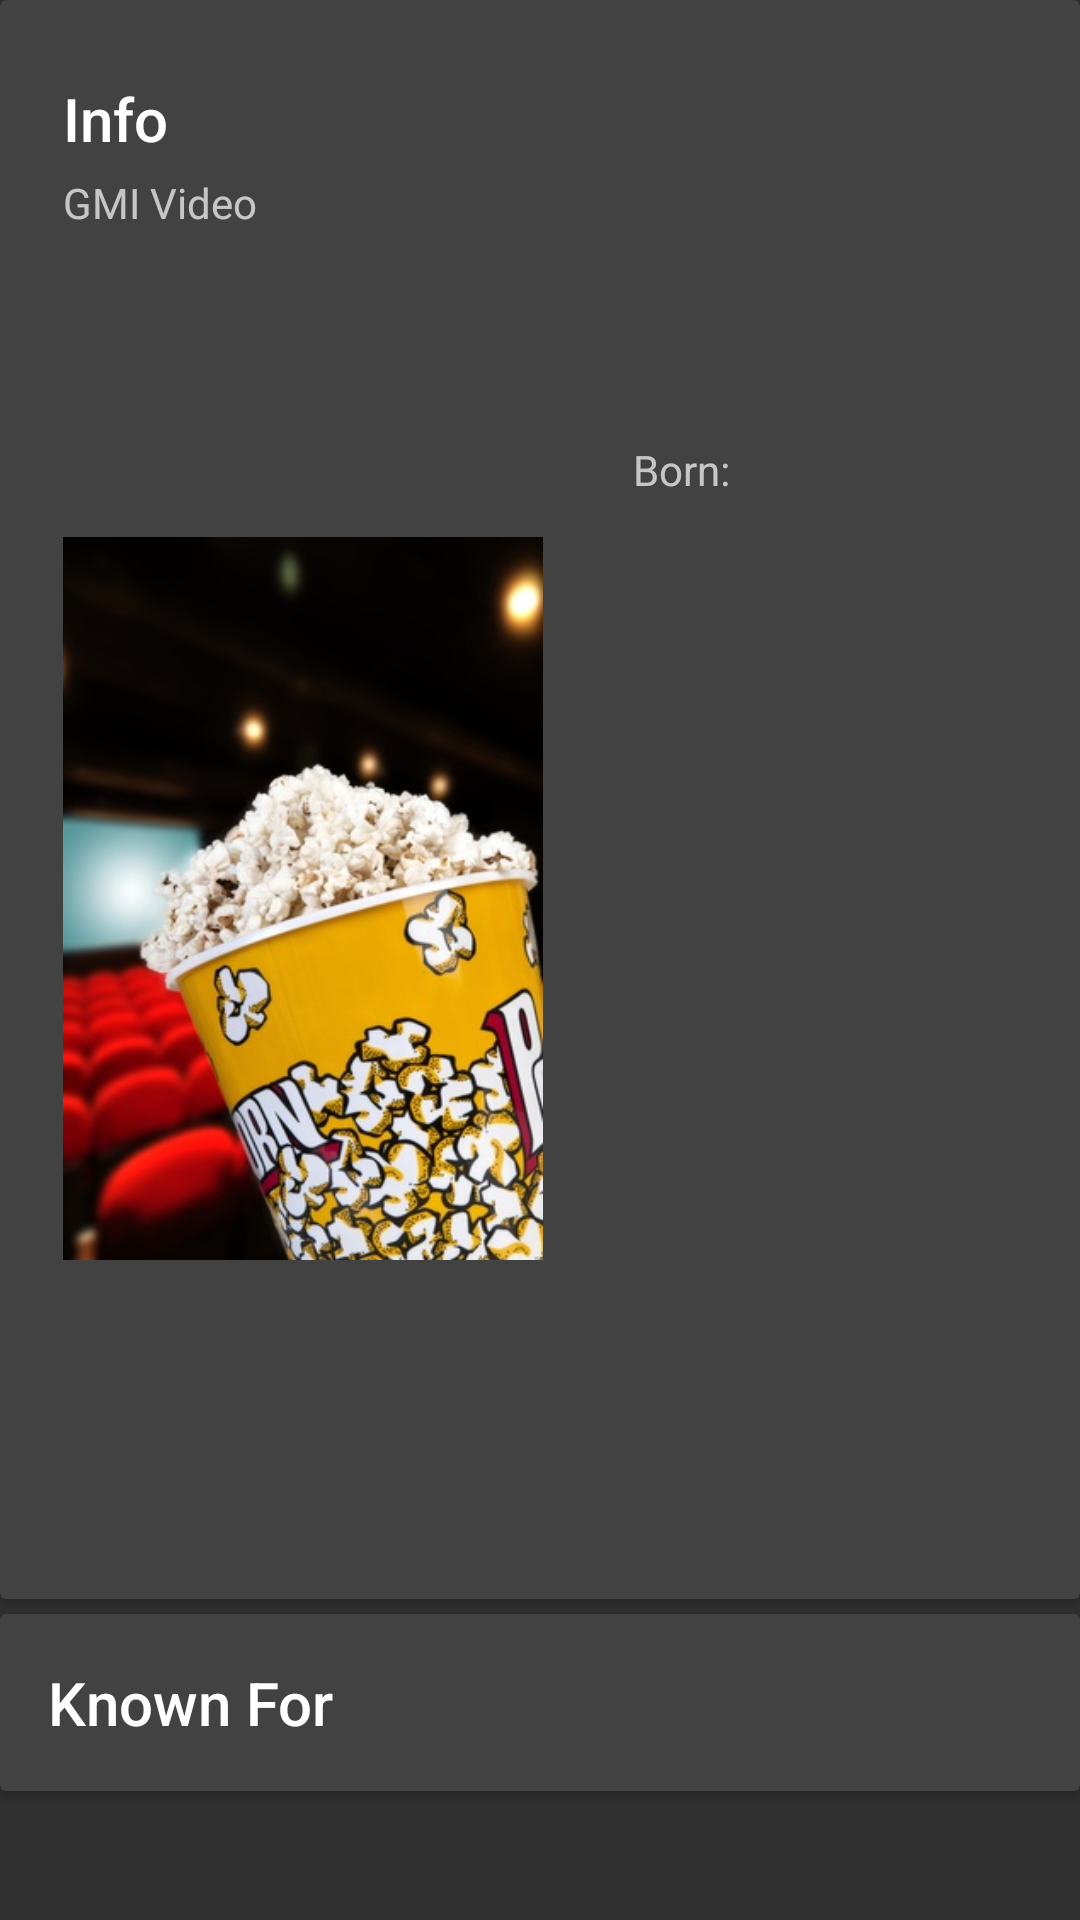

Reconstruct the res/layout file that produces this screen, plus the resources it refers to.
<!-- AndroidManifest.xml: application theme Theme.AppCompat.NoActionBar -->
<!-- res/layout/activity_person.xml -->
<?xml version="1.0" encoding="utf-8"?>
<android.support.design.widget.CoordinatorLayout xmlns:android="http://schemas.android.com/apk/res/android"
    xmlns:app="http://schemas.android.com/apk/res-auto"
    xmlns:tools="http://schemas.android.com/tools"
    android:id="@+id/main_content"
    android:layout_width="match_parent"
    android:layout_height="match_parent"
    android:fitsSystemWindows="true">

    <android.support.design.widget.AppBarLayout
        android:id="@+id/appbar"
        android:layout_width="match_parent"
        android:layout_height="@dimen/detail_people_height"
        android:theme="@style/ThemeOverlay.AppCompat.Dark.ActionBar"
        android:fitsSystemWindows="true">

        <android.support.design.widget.CollapsingToolbarLayout
            android:id="@+id/collapsing_toolbar"
            android:layout_width="match_parent"
            android:layout_height="match_parent"
            app:layout_scrollFlags="scroll|exitUntilCollapsed|snap"
            android:fitsSystemWindows="true"
            app:contentScrim="?attr/colorPrimary"
            app:title=""
            >
            <com.gomind.gmivideo.view.view.ImageViewTopCrop
                android:id="@+id/image_background_people"
                android:layout_width="match_parent"
                android:layout_height="match_parent"
                app:layout_collapseMode="parallax"
                android:src="@drawable/header"
                />



            <android.support.v7.widget.Toolbar
                android:id="@+id/toolbar"
                android:layout_width="match_parent"
                android:layout_height="?attr/actionBarSize"
                app:popupTheme="@style/ThemeOverlay.AppCompat.Light"
                app:layout_collapseMode="pin" />
        </android.support.design.widget.CollapsingToolbarLayout>

    </android.support.design.widget.AppBarLayout>


    <android.support.v4.widget.NestedScrollView
        android:layout_width="match_parent"
        android:layout_height="match_parent"
        app:layout_behavior="@string/appbar_scrolling_view_behavior">

        <LinearLayout
            android:layout_width="match_parent"
            android:layout_height="match_parent"
            android:orientation="vertical">

            <android.support.v7.widget.CardView
                android:layout_width="match_parent"
                android:layout_height="wrap_content">

                <RelativeLayout
                    style="@style/Widget.CardContent"
                    android:layout_width="match_parent"
                    android:layout_height="wrap_content"
                    android:layout_margin="@dimen/card_margin">

                    <TextView
                        android:layout_marginTop="5dp"
                        android:id="@+id/title_name"
                        android:layout_width="match_parent"
                        android:layout_height="wrap_content"
                        android:text="Info"
                        android:textAppearance="@style/TextAppearance.AppCompat.Title" />

                    <TextView
                        android:layout_below="@+id/title_name"
                        android:layout_marginTop="5dp"
                        android:id="@+id/person_info"
                        android:layout_width="match_parent"
                        android:layout_height="wrap_content"
                        android:text="@string/app_name" />
                    <ImageView
                        android:layout_below="@+id/person_info"
                        android:id="@+id/image_profile"
                        android:layout_marginTop="10dp"
                        android:layout_width="160dp"
                        android:layout_height="wrap_content"
                        android:src="@drawable/header"/>
                    <TextView
                        android:id="@+id/date_born"
                        android:layout_marginTop="70dp"
                        android:layout_marginLeft="30dp"
                        android:layout_toRightOf="@+id/image_profile"
                        android:layout_below="@+id/person_info"
                        android:layout_width="wrap_content"
                        android:layout_height="wrap_content"
                        android:text="Born:"
                        />

                </RelativeLayout>

            </android.support.v7.widget.CardView>

            <android.support.v7.widget.CardView
                android:layout_width="match_parent"
                android:layout_height="wrap_content"
                android:layout_marginTop="@dimen/card_margin"
                android:layout_marginBottom="@dimen/card_margin">

                <LinearLayout
                    style="@style/Widget.CardContentMod"
                    android:layout_width="match_parent"
                    android:layout_height="wrap_content">
                    <TextView
                        android:paddingLeft="16dp"
                        android:layout_width="match_parent"
                        android:layout_height="match_parent"
                        android:text="Known For"
                        android:textAppearance="@style/TextAppearance.AppCompat.Title"
                        />
                    <android.support.v7.widget.RecyclerView
                        android:id="@+id/movie_cast_recycler"
                        android:layout_width="match_parent"
                        android:clipToPadding="false"
                        android:layout_height="wrap_content"
                        tools:listitem="@layout/movie_cast_item"
                        />

                </LinearLayout>

            </android.support.v7.widget.CardView>

        </LinearLayout>

    </android.support.v4.widget.NestedScrollView>


</android.support.design.widget.CoordinatorLayout>
<!-- res/layout/movie_cast_item.xml (included above) -->
<?xml version="1.0" encoding="utf-8"?>
<RelativeLayout
    xmlns:android="http://schemas.android.com/apk/res/android"
    xmlns:card_view="http://schemas.android.com/apk/res-auto"
    android:layout_width="120dp"
    android:layout_height="wrap_content">

    <android.support.v7.widget.CardView
        android:id="@+id/card_view"
        android:layout_width="match_parent"
        android:layout_height="@dimen/album_cover_height"
        android:layout_gravity="center"
        android:layout_margin="@dimen/card_margin"
        card_view:cardCornerRadius="@dimen/card_album_radius">
        <ImageView
            android:id="@+id/thumbnail"
            android:layout_width="match_parent"
            android:layout_height="@dimen/album_cover_height"
            android:background="?attr/selectableItemBackgroundBorderless"
            android:clickable="true"
            android:scaleType="fitXY"
            android:contentDescription="jadh" />

    </android.support.v7.widget.CardView>
    <TextView
        android:id="@+id/title_cast"
        android:layout_width="match_parent"
        android:layout_height="wrap_content"
        android:layout_below="@id/card_view"
        android:paddingLeft="@dimen/album_title_padding"
        android:paddingRight="@dimen/album_title_padding"
        android:paddingTop="@dimen/album_title_padding"
        android:textColor="@color/md_white_1000"
        android:gravity="center_horizontal"
        android:layout_gravity="center_horizontal"
        android:textSize="@dimen/album_title" />
</RelativeLayout>
<!-- resources referenced by this layout -->
<resources>
  <dimen name="album_cover_height">160dp</dimen>
  <dimen name="album_title">16dp</dimen>
  <dimen name="album_title_padding">5dp</dimen>
  <dimen name="card_album_radius">0dp</dimen>
  <dimen name="card_margin">5dp</dimen>
  <!-- drawable header: jpg bitmap (drawable, 72996 bytes) -->
  <string name="app_name">GMI Video</string>
  <style name="Widget.CardContent" parent="android:Widget">
          <item name="android:paddingLeft">16dp</item>
          <item name="android:paddingRight">16dp</item>
          <item name="android:paddingTop">16dp</item>
          <item name="android:paddingBottom">16dp</item>
          <item name="android:orientation">vertical</item>
      </style>
  <style name="Widget.CardContentMod" parent="android:Widget">
          <item name="android:paddingLeft">0dp</item>
          <item name="android:paddingRight">0dp</item>
          <item name="android:paddingTop">16dp</item>
          <item name="android:paddingBottom">16dp</item>
          <item name="android:orientation">vertical</item>
      </style>
</resources>
